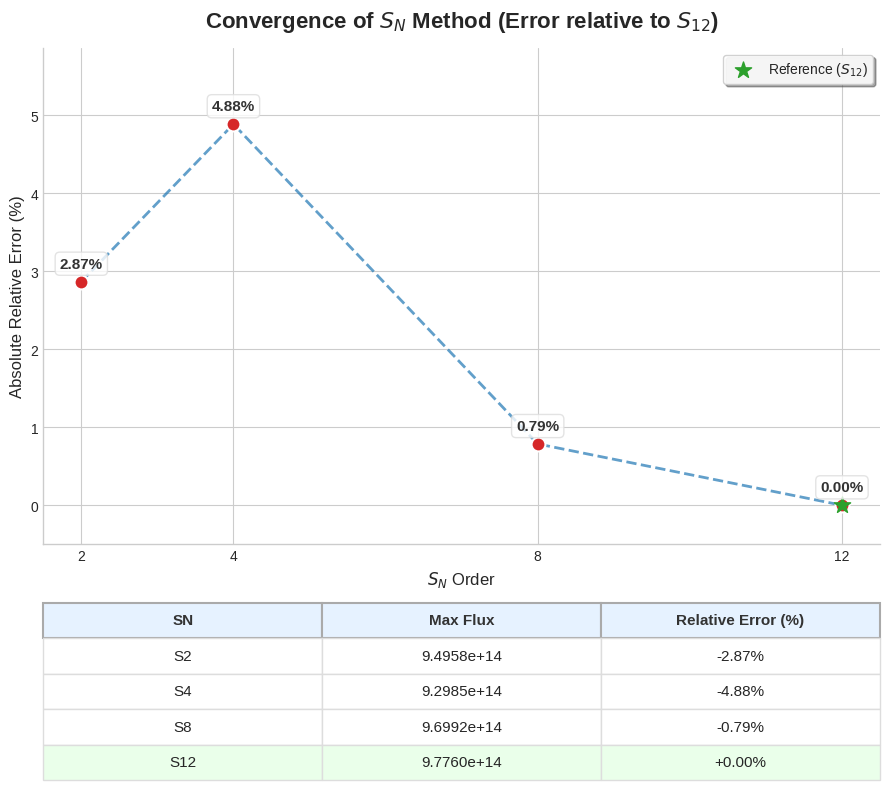

This chart was generated by the following Python code:
import matplotlib.pyplot as plt
import numpy as np
import pandas as pd

def draw_beautiful_analysis():
    # ==========================================
    # 1. 准备数据
    # ==========================================
    sn_orders = [2, 4, 8, 12]
    max_fluxes = [
        9.4958e14,  # S2
        9.2985e14,  # S4
        9.6992e14,  # S8
        9.7760e14   # S12 (基准)
    ]
    
    # 计算相对于 S12 的误差 (结果是 float 类型)
    ref_val = max_fluxes[-1] # S12
    errors_pct = [(val - ref_val) / ref_val * 100.0 for val in max_fluxes]
    abs_errors = [abs(e) for e in errors_pct]

    # 创建 Pandas DataFrame 用于表格展示 (这里才转换成带%的字符串)
    df = pd.DataFrame({
        'SN': [f'S{n}' for n in sn_orders],
        'Max Flux': [f'{x:.4e}' for x in max_fluxes],
        'Relative Error (%)': [f'{x:+.2f}%' for x in errors_pct]
    })

    # ==========================================
    # 2. 设置绘图风格
    # ==========================================
    # 尝试使用 seaborn 风格，如果没有安装 seaborn，回退到默认
    try:
        plt.style.use('seaborn-v0_8-whitegrid')
    except OSError:
        plt.style.use('ggplot') # 备用风格
    
    # 创建画布
    fig, (ax1, ax2) = plt.subplots(2, 1, figsize=(9, 8), gridspec_kw={'height_ratios': [3, 1]})
    
    # 颜色定义
    line_color = '#1f77b4'  # 蓝色
    point_color = '#d62728' # 红色
    ref_color = '#2ca02c'   # 绿色

    # ==========================================
    # 3. 绘制折线图 (ax1)
    # ==========================================
    # 绘制连线
    ax1.plot(sn_orders, abs_errors, color=line_color, linestyle='--', linewidth=2, alpha=0.7, zorder=1)
    
    # 绘制数据点
    ax1.scatter(sn_orders, abs_errors, color=point_color, s=100, zorder=2, edgecolors='white', linewidth=1.5)
    
    # 特别标记 S12 (基准点)
    ax1.scatter([12], [0], color=ref_color, s=150, marker='*', zorder=3, label='Reference ($S_{12}$)')

    # 添加数值标签
    # 【修复点】：这里 val 是 float，直接使用 abs(val)
    for i, val in enumerate(errors_pct):
        y_pos = abs_errors[i]
        label_txt = f"{abs(val):.2f}%"
        
        ax1.annotate(label_txt, 
                     (sn_orders[i], y_pos), 
                     textcoords="offset points", 
                     xytext=(0, 10), 
                     ha='center', 
                     fontsize=11, 
                     fontweight='bold',
                     color='#333333',
                     bbox=dict(boxstyle="round,pad=0.3", fc="white", ec="#dddddd", alpha=0.8))

    # 图表装饰
    ax1.set_title('Convergence of $S_N$ Method (Error relative to $S_{12}$)', fontsize=16, fontweight='bold', pad=15)
    ax1.set_ylabel('Absolute Relative Error (%)', fontsize=12)
    ax1.set_xlabel('$S_N$ Order', fontsize=12)
    ax1.set_xticks(sn_orders)
    ax1.set_ylim(bottom=-0.5, top=max(abs_errors) * 1.2) 
    
    ax1.spines['top'].set_visible(False)
    ax1.spines['right'].set_visible(False)
    
    ax1.legend(loc='upper right', frameon=True, framealpha=0.9, shadow=True)

    # ==========================================
    # 4. 绘制表格 (ax2)
    # ==========================================
    ax2.axis('off')
    
    table_data = df.values
    col_labels = df.columns
    
    the_table = ax2.table(cellText=table_data,
                          colLabels=col_labels,
                          loc='center',
                          cellLoc='center',
                          colColours=['#e6f2ff']*3)

    the_table.auto_set_font_size(False)
    the_table.set_fontsize(11)
    the_table.scale(1, 1.8) 
    
    for (row, col), cell in the_table.get_celld().items():
        cell.set_edgecolor('#dddddd')
        if row == 0:
            cell.set_text_props(weight='bold', color='#333333')
            cell.set_linewidth(1.5)
            cell.set_edgecolor('#aaaaaa')
        elif row == 4: # S12 行高亮
             cell.set_facecolor('#eaffea')

    plt.tight_layout()
    plt.show()

if __name__ == "__main__":
    draw_beautiful_analysis()
